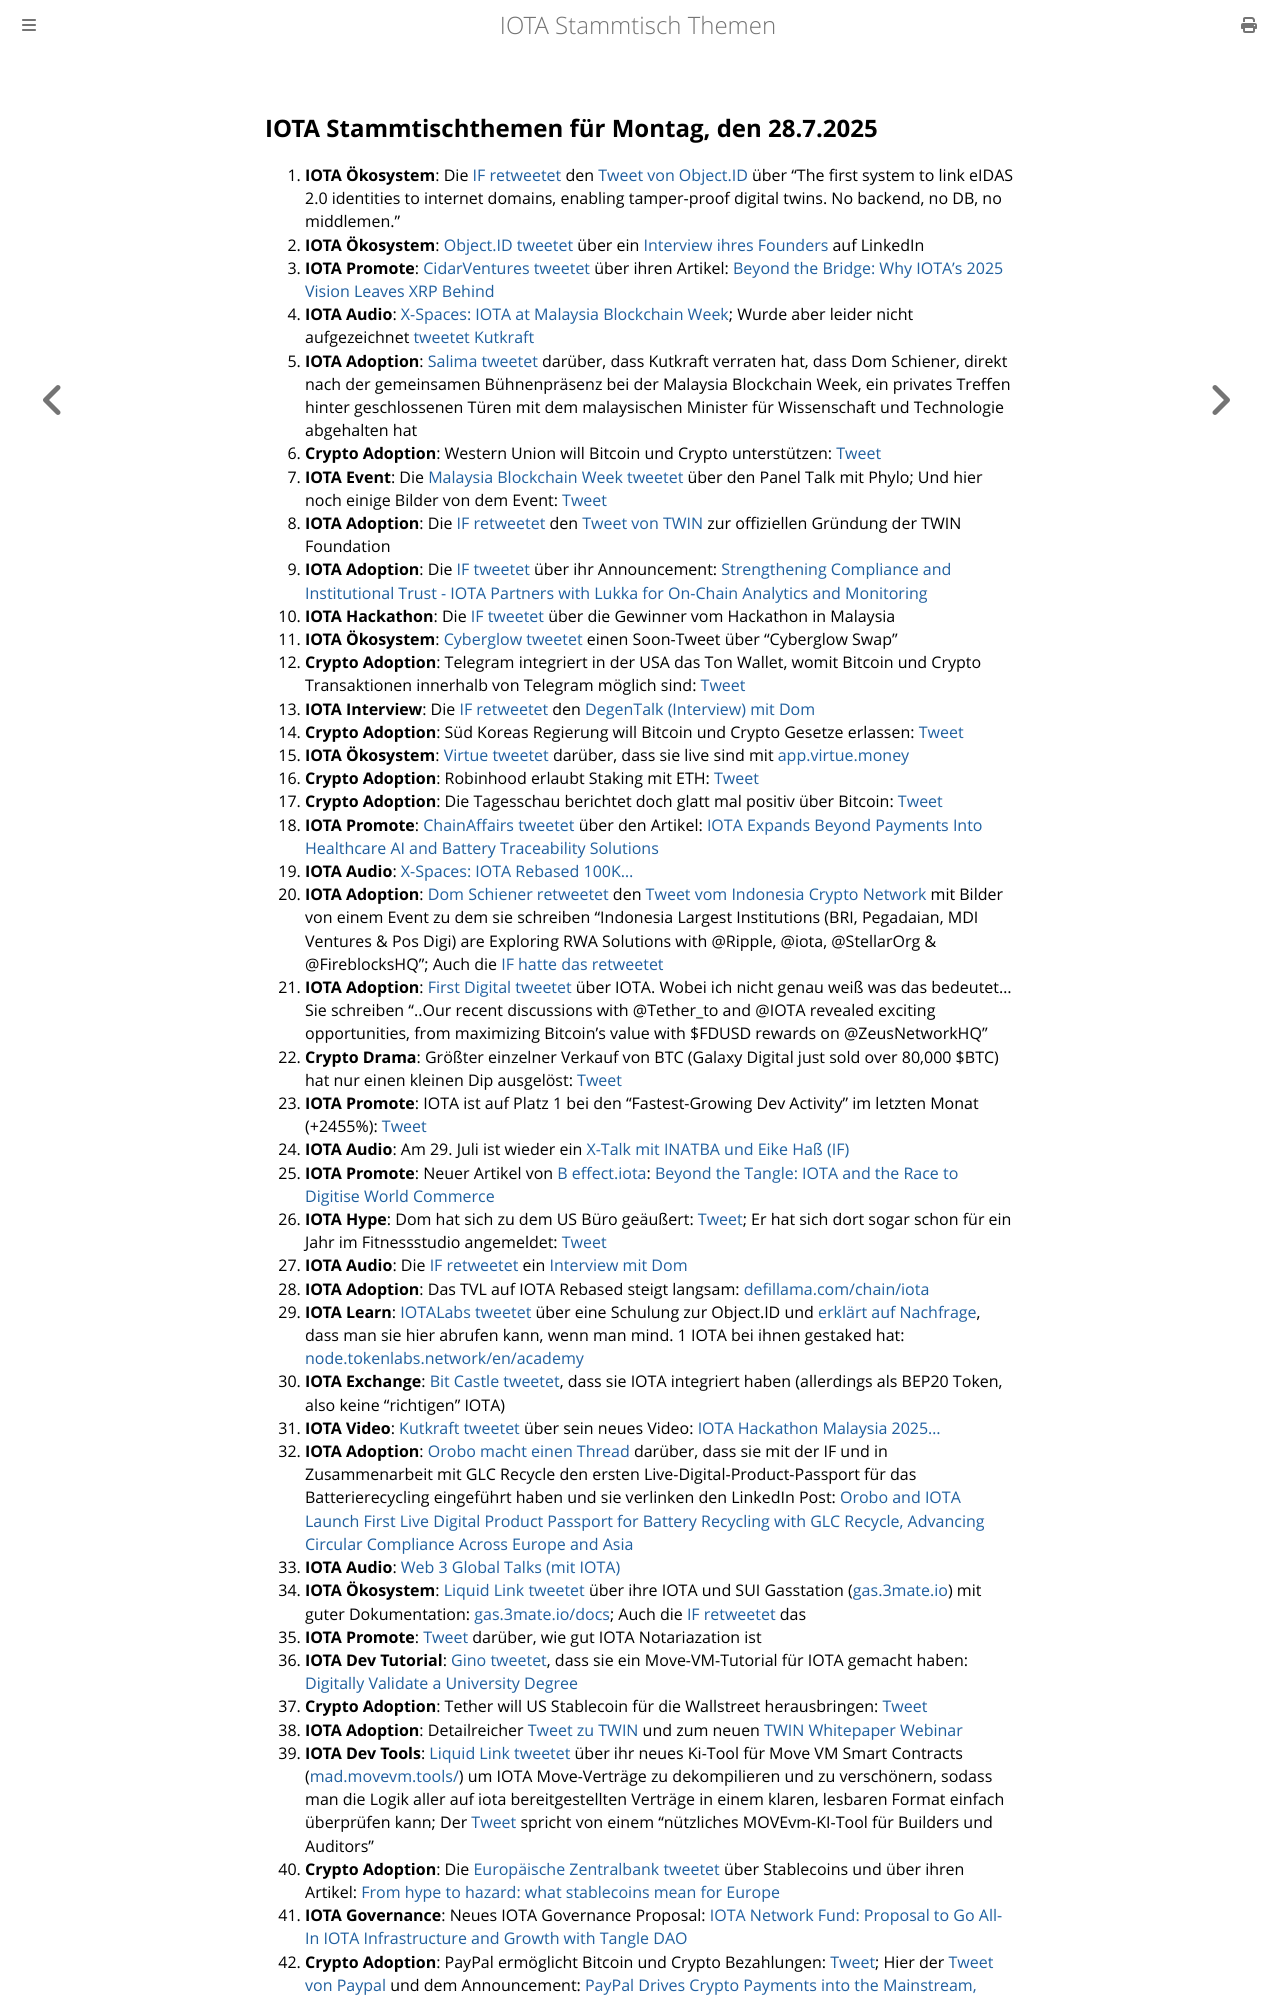

repository: iota-community/community-events · page: stammtisch/2025-07-28/index.html · generator: mdbook

## IOTA Stammtischthemen für Montag, den 28.7.2025

1. **IOTA Ökosystem**: Die [IF retweetet](https://x.com/iota/status/19472663033931944259) den [Tweet von Object.ID](https://x.com/ObjectID_io/status/1947261234430005390) über "The first system to link eIDAS 2.0 identities to internet domains, enabling tamper-proof digital twins. No backend, no DB, no middlemen."
2. **IOTA Ökosystem**: [Object.ID tweetet](https://x.com/ObjectID_io/status/1947584670847082822) über ein [Interview ihres Founders](https://www.linkedin.com/pulse/rethinking-product-identity-why-our-database-free-stefano-della-valle-inxtf/) auf LinkedIn
3. **IOTA Promote**: [CidarVentures tweetet](https://x.com/CicadaVentures/status/1947555277139489086) über ihren Artikel: [Beyond the Bridge: Why IOTA’s 2025 Vision Leaves XRP Behind](https://www.cicada.ventures/writings/iota-vs-xrp-2025-update)
4. **IOTA Audio**: [X-Spaces: IOTA at Malaysia Blockchain Week](https://x.com/kutkraft/status/1947556610534265246); Wurde aber leider nicht aufgezeichnet [tweetet Kutkraft](https://x.com/kutkraft/status/1947974236938912225)
5. **IOTA Adoption**: [Salima tweetet](https://x.com/Salimasbegum/status/1947978923200901441) darüber, dass Kutkraft verraten hat, dass Dom Schiener, direkt nach der gemeinsamen Bühnenpräsenz bei der Malaysia Blockchain Week, ein privates Treffen hinter geschlossenen Türen mit dem malaysischen Minister für Wissenschaft und Technologie abgehalten hat
6. **Crypto Adoption**: Western Union will Bitcoin und Crypto unterstützen: [Tweet](https://x.com/pete_rizzo_/status/1947439228071100507)
7. **IOTA Event**: Die [Malaysia Blockchain Week tweetet](https://x.com/MalaysiaBCW/status/1947560511459234286) über den Panel Talk mit Phylo; Und hier noch einige Bilder von dem Event: [Tweet](https://x.com/growthcharger_/status/1947593413437657579)
8. **IOTA Adoption**: Die [IF retweetet](https://x.com/iota/status/1947565294810980590) den [Tweet von TWIN](https://x.com/TWINGlobalOrg/status/1947564327059525877) zur offiziellen Gründung der TWIN Foundation
9. **IOTA Adoption**: Die [IF tweetet](https://x.com/iota/status/1947642789069516937) über ihr Announcement: [Strengthening Compliance and Institutional Trust - IOTA Partners with Lukka for On-Chain Analytics and Monitoring](https://blog.iota.org/iota-and-lukka/)
10. **IOTA Hackathon**: Die [IF tweetet](https://x.com/iota/status/1947642788855566456) über die Gewinner vom Hackathon in Malaysia
11. **IOTA Ökosystem**: [Cyberglow tweetet](https://x.com/Cyberglow_DEX/status/1947319152810606726) einen Soon-Tweet über "Cyberglow Swap"
12. **Crypto Adoption**: Telegram integriert in der USA das Ton Wallet, womit Bitcoin und Crypto Transaktionen innerhalb von Telegram möglich sind: [Tweet](https://x.com/BTC_Archive/status/1947654308788637788)
13. **IOTA Interview**: Die [IF retweetet](https://x.com/iota/status/1947671325465522405) den [DegenTalk (Interview) mit Dom](https://x.com/DEGNTalk/status/1947661780710482171)
14. **Crypto Adoption**: Süd Koreas Regierung will Bitcoin und Crypto Gesetze erlassen: [Tweet](https://x.com/pete_rizzo_/status/1947629661325852702)
15. **IOTA Ökosystem**: [Virtue tweetet](https://x.com/Virtue_Money/status/1947652545033183731) darüber, dass sie live sind mit [app.virtue.money](https://app.virtue.money/borrow)
16. **Crypto Adoption**: Robinhood erlaubt Staking mit ETH: [Tweet](https://x.com/Ethprofit/status/1947695826307883154)
17. **Crypto Adoption**: Die Tagesschau berichtet doch glatt mal positiv über Bitcoin: [Tweet](https://x.com/blocktrainer/status/1947623992287752279)
18. **IOTA Promote**: [ChainAffairs tweetet](https://x.com/ChainAffairs/status/1947742709432696935) über den Artikel: [IOTA Expands Beyond Payments Into Healthcare AI and Battery Traceability Solutions](https://chainaffairs.com/iota-expands-beyond-payments-into-healthcare-ai-and-battery-traceability-solutions/)
19. **IOTA Audio**: [X-Spaces: IOTA Rebased 100K...](https://x.com/pride0X/status/1948791322178896187)
20. **IOTA Adoption**: [Dom Schiener retweetet](https://x.com/DomSchiener/status/1948326765123801322) den [Tweet vom Indonesia Crypto Network](https://x.com/idcryptonetwork/status/1947980647848685700) mit Bilder von einem Event zu dem sie schreiben "Indonesia Largest Institutions (BRI, Pegadaian, MDI Ventures & Pos Digi) are Exploring RWA Solutions with @Ripple, @iota, @StellarOrg & @FireblocksHQ"; Auch die [IF hatte das retweetet](https://x.com/iota/status/1948006438644633880)
21. **IOTA Adoption**: [First Digital tweetet](https://x.com/FirstDigitalHQ/status/1947925260848025823) über IOTA. Wobei ich nicht genau weiß was das bedeutet... Sie schreiben "..Our recent discussions with @Tether_to and @IOTA revealed exciting opportunities, from maximizing Bitcoin’s value with $FDUSD rewards on @ZeusNetworkHQ"
22. **Crypto Drama**: Größter einzelner Verkauf von BTC (Galaxy Digital just sold over 80,000 $BTC) hat nur einen kleinen Dip ausgelöst: [Tweet](https://x.com/coinbureau/status/1948860231993221158)
23. **IOTA Promote**: IOTA ist auf Platz 1 bei den "Fastest-Growing Dev Activity" im letzten Monat (+2455%): [Tweet](https://x.com/Gilmore_Estates/status/1948114512797749496)
24. **IOTA Audio**: Am 29. Juli ist wieder ein [X-Talk mit INATBA und Eike Haß (IF)](https://x.com/INATBA_org/status/1948312360424280222)
25. **IOTA Promote**: Neuer Artikel von [B effect.iota](https://x.com/karlaxelm): [Beyond the Tangle: IOTA and the Race to Digitise World Commerce](https://x.com/karlaxelm/status/1948357222536290518)
26. **IOTA Hype**: Dom hat sich zu dem US Büro geäußert: [Tweet](https://x.com/Colibali5270741/status/1948317482990596180); Er hat sich dort sogar schon für ein Jahr im Fitnessstudio angemeldet: [Tweet](https://x.com/DomSchiener/status/1948440839262445903)
27. **IOTA Audio**: Die [IF retweetet](https://x.com/iota/status/1948387621018722776) ein [Interview mit Dom](https://x.com/xgacrypto/status/1948375737951797666)
28. **IOTA Adoption**: Das TVL auf IOTA Rebased steigt langsam: [defillama.com/chain/iota](https://defillama.com/chain/iota)
29. **IOTA Learn**: [IOTALabs tweetet](https://x.com/TokenLabsX/status/1948429230657688051) über eine Schulung zur Object.ID und [erklärt auf Nachfrage](https://x.com/TokenLabsX/status/1948440679127953893), dass man sie hier abrufen kann, wenn man mind. 1 IOTA bei ihnen gestaked hat: [node.tokenlabs.network/en/academy](https://node.tokenlabs.network/en/academy)
30. **IOTA Exchange**: [Bit Castle tweetet](https://x.com/bit_castle/status/1949741622545232075), dass sie IOTA integriert haben (allerdings als BEP20 Token, also keine "richtigen" IOTA)
31. **IOTA Video**: [Kutkraft tweetet](https://x.com/kutkraft/status/1949729178582155702) über sein neues Video: [IOTA Hackathon Malaysia 2025...](https://youtu.be/agXm_evR9Bs)
32. **IOTA Adoption**: [Orobo macht einen Thread](https://x.com/HelloOrobo/status/1949758240541102397) darüber, dass sie mit der IF und in Zusammenarbeit mit GLC Recycle den ersten Live-Digital-Product-Passport für das Batterierecycling eingeführt haben und sie verlinken den LinkedIn Post: [Orobo and IOTA Launch First Live Digital Product Passport for Battery Recycling with GLC Recycle, Advancing Circular Compliance Across Europe and Asia](https://www.linkedin.com/pulse/orobo-iota-launch-first-live-digital-product-passport-battery-io5yc/)
33. **IOTA Audio**: [Web 3 Global Talks (mit IOTA)](https://x.com/web3globalmedia/status/1949548055541260717)
34. **IOTA Ökosystem**: [Liquid Link tweetet](https://x.com/Liquidlink_io/status/1949528713114054708) über ihre IOTA und SUI Gasstation ([gas.3mate.io](gas.3mate.io)) mit guter Dokumentation: [gas.3mate.io/docs](https://gas.3mate.io/docs); Auch die [IF retweetet](https://x.com/iota/status/1949727146424828213) das
35. **IOTA Promote**: [Tweet](https://x.com/CriptoPHD/status/1949030840991682948) darüber, wie gut IOTA Notariazation ist
36. **IOTA Dev Tutorial**: [Gino tweetet](https://x.com/gino_osahon/status/1949058617791136253), dass sie ein Move-VM-Tutorial für IOTA gemacht haben: [Digitally Validate a University Degree](https://github.com/iota-community/digitally-validate-a-degree)
37. **Crypto Adoption**: Tether will US Stablecoin für die Wallstreet herausbringen: [Tweet](https://x.com/TheMoonShow/status/1949354104385400971)
38. **IOTA Adoption**: Detailreicher [Tweet zu TWIN](https://x.com/IotaRebased/status/1949344170667028918) und zum neuen [TWIN Whitepaper Webinar](https://drive.google.com/file/d/1u2l8cw1jLQTtiUt0ElhYaplrZNdLwlhe/view?pli=1)
39. **IOTA Dev Tools**: [Liquid Link tweetet](https://x.com/Liquidlink_io/status/1949226500202610834) über ihr neues Ki-Tool für Move VM Smart Contracts ([mad.movevm.tools/](https://mad.movevm.tools/)) um IOTA Move-Verträge zu dekompilieren und zu verschönern, sodass man die Logik aller auf iota bereitgestellten Verträge in einem klaren, lesbaren Format einfach überprüfen kann; Der [Tweet](https://x.com/IotaRebased/status/1949255431437848605) spricht von einem "nützliches MOVEvm-KI-Tool für Builders und Auditors"
40. **Crypto Adoption**: Die [Europäische Zentralbank tweetet](https://x.com/ecb/status/1949774738466963745) über Stablecoins und über ihren Artikel: [From hype to hazard: what stablecoins mean for Europe](https://www.ecb.europa.eu/press/blog/date/2025/html/ecb.blog20250728~e6cb3cf8b5.en.html)
41. **IOTA Governance**: Neues IOTA Governance Proposal: [IOTA Network Fund: Proposal to Go All-In IOTA Infrastructure and Growth with Tangle DAO](https://govern.iota.org/t/sgp-0012-iota-network-fund-proposal-to-go-all-in-iota-infrastructure-and-growth-with-tangle-dao/1789)
42. **Crypto Adoption**: PayPal ermöglicht Bitc
